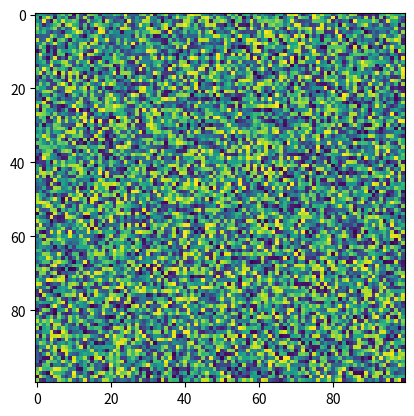

Source code (Python):
import numpy as np
import argparse
import matplotlib.pyplot as plt


def main(args):

    path = args.file_path

    print(path)

    image = np.random.random((100, 100))

    plt.imshow(image)
    plt.show()


if __name__ == '__main__':

    parser = argparse.ArgumentParser()

    parser.add_argument("-d", "--directory", type=str, default=None, help="Directory in which mnc files will be"
                                                                          "searched for and converted to nii")
    parser.add_argument("-fp", "--file_path", type=str, default=None, help="File path of the file to be displayed")

    arguments = parser.parse_args()

    main(arguments)
